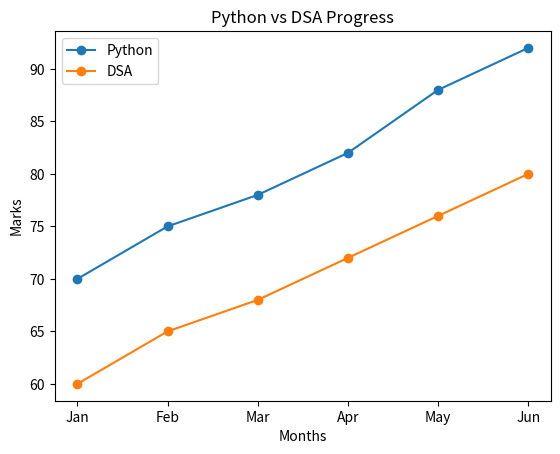

Write the Python code that produced this figure.
import matplotlib.pyplot as plt

months = ["Jan", "Feb", "Mar", "Apr", "May", "Jun"]

python_marks = [70, 75, 78, 82, 88, 92]
dsa_marks = [60, 65, 68, 72, 76, 80]

plt.plot(months, python_marks, marker="o", label="Python")
plt.plot(months, dsa_marks, marker="o", label="DSA")

plt.title("Python vs DSA Progress")
plt.xlabel("Months")
plt.ylabel("Marks")

plt.legend()

plt.show()
